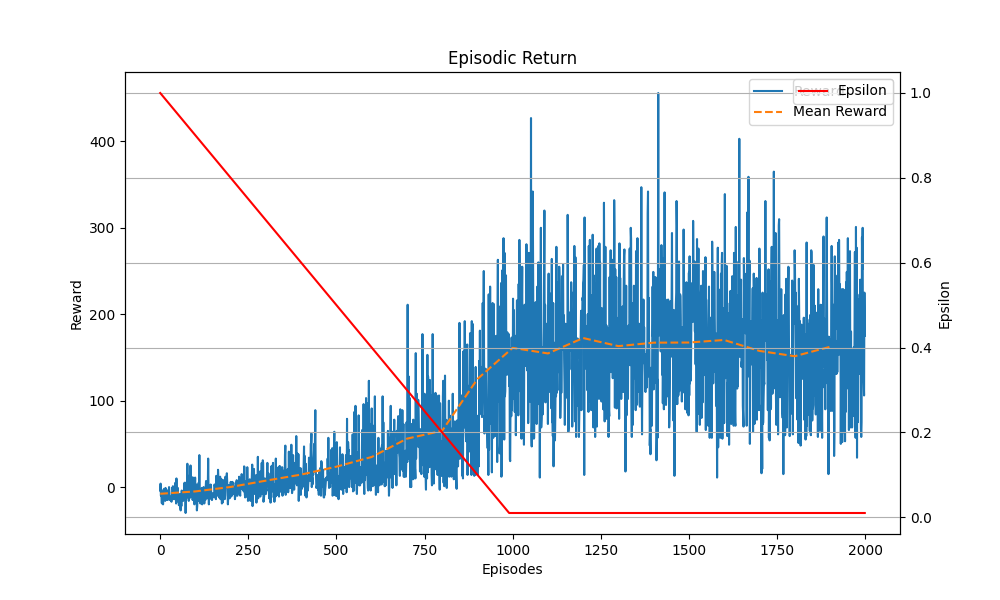

The table this chart was drawn from, first rows:
Episodes, Episodic Return, Epsilon
1, -4, 1.0
2, 4, 0.999
3, -10, 0.998
4, -3, 0.997
5, -18, 0.996
6, -19, 0.995
7, -11, 0.994
8, -6, 0.993
9, -20, 0.992
10, -10, 0.991
11, -3, 0.99
12, -2, 0.989
13, -10, 0.988
14, -13, 0.987
15, -16, 0.986
16, -1, 0.985
17, -9, 0.984
18, -15, 0.983
19, -4, 0.982
20, -13, 0.981
21, -4, 0.98
22, -15, 0.979
23, -10, 0.978
24, -10, 0.977
25, -8, 0.976
26, 0, 0.975
27, -6, 0.974
28, -15, 0.973
29, -11, 0.972
30, -13, 0.971
31, -12, 0.97
32, -16, 0.969
33, -17, 0.968
34, -14, 0.967
35, -1, 0.966
36, -2, 0.965
37, 1, 0.964
38, -14, 0.963
39, -2, 0.962
40, -5, 0.961
41, -11, 0.96
42, -14, 0.959
43, -11, 0.958
44, 5, 0.957
45, -6, 0.956
46, -19, 0.955
47, 10, 0.954
48, -17, 0.953
49, -2, 0.952
50, -8, 0.951
51, -1, 0.95
52, -12, 0.949
53, -12, 0.948
54, -21, 0.947
55, -12, 0.946
56, -10, 0.945
57, -8, 0.944
58, -24, 0.943
59, -27, 0.942
60, -12, 0.941
... 1,940 more rows
